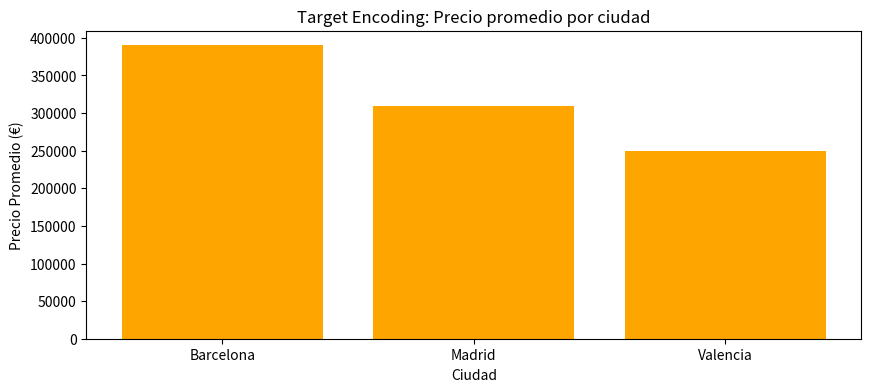

Generate this figure with matplotlib:
import pandas as pd
import matplotlib.pyplot as plt

# Dataset de ejemplo
data = {
    "Ciudad": ["Madrid", "Barcelona", "Valencia", "Madrid", "Barcelona"],
    "Precio": [300000, 400000, 250000, 320000, 380000]
}
df = pd.DataFrame(data)
# Calcular promedio del target (precio) por ciudad
target_map = df.groupby("Ciudad")["Precio"].mean().to_dict()
df["Ciudad_TargetEnc"] = df["Ciudad"].map(target_map)

# Gráfico
plt.figure(figsize=(10, 4))
plt.bar(target_map.keys(), target_map.values(), color='orange')
plt.title("Target Encoding: Precio promedio por ciudad")
plt.xlabel("Ciudad")
plt.ylabel("Precio Promedio (€)")
plt.show()